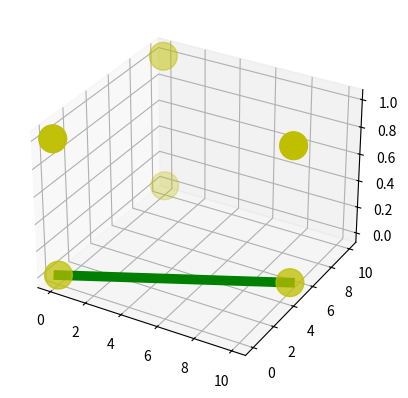

This figure's Python source: (Note: this script raises an exception after producing the figure.)
import matplotlib.pyplot as plt
import numpy as np
from numpy.linalg import norm
from scipy.linalg import eigh


def setup():

    # Define the coordinate system
    x_axis = np.array([1, 0, 0])
    y_axis = np.array([0, 1, 0])
    z_axis = np.array([0, 0, 1])

    # Define the model
    nodes = {1: [0, 0, 0], 2: [10, 5, 0], 3: [0, 10, 0], 4: [0, 0, 1], 5: [10, 5, 1], 6: [0, 10, 1]}
    degrees_of_freedom = {1: [1, 2, 3], 2: [4, 5, 6], 3: [7, 8, 9], 4: [10, 11, 12], 5: [13, 14, 15], 6: [16, 17, 18]}
    elements = {1: [1, 2], 2: [2, 3], 3: [3, 1], 4: [4, 5], 5: [5, 6], 6: [6, 4], 7: [1, 4], 8: [2, 5], 9: [3, 6]}
    restrained_dofs = [1, 2, 3, 4, 5, 6, 7, 8, 9, 10, 11, 12, 13, 14, 15]
    forces = {1: [0, 0, 0], 2: [0, 0, 0], 3: [0, 0, 0], 4: [0, 0, 200], 5: [0, 0, 200], 6: [0, 0, 200]}

    # Material properties - AISI 1095, Carbon Steel (Spring Steel)
    densities = {1: 0.284, 2: 0.284, 3: 0.284, 4: 0.284, 5: 0.284, 6: 0.284, 7: 0.284, 8: 0.284, 9: 0.284}
    stiffnesses = {1: 30.0e6, 2: 30.0e6, 3: 30.0e6, 4: 30.0e6, 5: 30.0e6, 6: 30.0e6, 7: 30.0e6, 8: 30.0e6, 9: 30.0e6}

    # Geometric properties
    areas = {1: 1.0, 2: 1.0, 3: 1.0, 4: 1.0, 5: 1.0, 6: 1.0, 7: 1.0, 8: 1.0, 9: 1.0}

    ndofs = 3 * len(nodes)

    # Assertions
    assert len(densities) == len(elements) == len(stiffnesses) == len(areas)
    assert len(restrained_dofs) < ndofs
    assert len(forces) == len(nodes)

    return {'x_axis': x_axis, 'y_axis': y_axis, 'z_axis': z_axis, 'nodes': nodes,
            'degrees_of_freedom': degrees_of_freedom,
            'elements': elements, 'restrained_dofs': restrained_dofs, 'forces': forces, 'densities': densities,
            'stiffnesses': stiffnesses, 'areas': areas, 'ndofs': ndofs}


def plot_nodes(nodes):
    x = [i[0] for i in nodes.values()]
    y = [i[1] for i in nodes.values()]
    z = [i[2] for i in nodes.values()]
    size = 400
    offset = size / 4000.
    fig = plt.figure()
    ax = fig.add_subplot(projection='3d')
    ax.scatter(x, y, z, c='y', s=size, zorder=5)
    for i, location in enumerate(zip(x, y, z)):
        ax.annotate(i + 1, (location[0] - offset, location[1] - offset), zorder=10)


def points(element, properties):
    elements = properties['elements']
    nodes = properties['nodes']
    degrees_of_freedom = properties['degrees_of_freedom']

    # Find the nodes that the elements connect
    from_node = elements[element][0]
    to_node = elements[element][1]

    # Find the coordinates for each node
    from_point = np.array(nodes[from_node])
    to_point = np.array(nodes[to_node])

    # Find the degrees of freedom for each node
    dofs = list(degrees_of_freedom[from_node])
    dofs.extend(degrees_of_freedom[to_node])
    dofs = np.array(dofs)

    return from_point, to_point, dofs


def draw_elements(from_point, to_point, element, areas):
    x1 = from_point[0]
    y1 = from_point[1]
    z1 = from_point[2]
    x2 = to_point[0]
    y2 = to_point[1]
    z2 = to_point[2]
    plt.plot([x1, x2], [y1, y2], [z1, z2], color='g', linestyle='-', linewidth=7 * areas[element], zorder=1)


def direction_cosine(vec_1, vec_2):
    return np.dot(vec_1, vec_2) / (norm(vec_1) * norm(vec_2))


def rotation_matrix(element_vector, x_axis, y_axis, z_axis):
    # Find the direction cosines
    x_proj = direction_cosine(element_vector, x_axis)
    y_proj = direction_cosine(element_vector, y_axis)
    z_proj = direction_cosine(element_vector, z_axis)
    return np.array([[x_proj, y_proj, z_proj, 0.0, 0.0, 0.0], [0.0, 0.0, 0.0, x_proj, y_proj, z_proj]])


def get_matrices(properties):
    # Construct the global mass and stiffness matrices
    ndofs = properties['ndofs']
    nodes = properties['nodes']
    elements = properties['elements']
    forces = properties['forces']
    areas = properties['areas']
    x_axis = properties['x_axis']
    y_axis = properties['y_axis']
    z_axis = properties['z_axis']

    plot_nodes(nodes)

    M = np.zeros((ndofs, ndofs))
    K = np.zeros((ndofs, ndofs))

    for element in elements:

        # Find the element geometry
        from_point, to_point, dofs = points(element, properties)
        element_vector = to_point - from_point

        # Display the element
        draw_elements(from_point, to_point, element, areas)

        # Find element mass and stiffness matrices
        l = norm(element_vector)
        area = properties['areas'][element]
        E = properties['stiffnesses'][element]
        I = properties['moment_of_inertia'][element]

        # Element stiffness matrix
        k = np.array([[E * area / l, 0, 0, -E * area / l, 0, 0],
                      [0, 12 * E * I / l ** 3, 6 * E * I / l ** 2, 0, 12 * E * I / l ** 3, 6 * E * I / l ** 2],
                      [0, -6 * E * I / l ** 2, 4 * E * I / l, 0, -6 * E * I / l ** 2, 2 * E * I / l],
                      [-E * area / l, 0, 0, E * area / l, 0, 0],
                      [0, 12 * E * I / l ** 3, -6 * E * I / l ** 2, 0, -12 * E * I / l ** 3, -6 * E * I / l ** 2],
                      [0, 6 * E * I / l ** 2, 2 * E * I / l, 0, 6 * E * I / l ** 2, 4 * E * I / l]])

        # Find rotated mass and stiffness matrices
        tau = rotation_matrix(element_vector, x_axis, y_axis, z_axis)
        k_r = tau.T.dot(k).dot(tau)

        # Change from element to global coordinates
        index = dofs - 1
        B = np.zeros((len(dofs), ndofs))
        for i in range(len(dofs)):
            B[i, index[i]] = 1.0
        m_rg = B.T.dot(m_r).dot(B)
        k_rg = B.T.dot(k_r).dot(B)

        # Add to the global matrices
        M += Cm * m_rg
        K += Ck * k_rg

    # Construct the force vector
    F = []
    for f in forces.values():
        F.extend(f)
    F = np.array(F)

    # Remove the restrained dofs
    K_ = np.array(K)
    remove_indices = np.array(properties['restrained_dofs']) - 1
    for index in remove_indices:
        temp = np.zeros((ndofs,))
        temp[index] = 1
        K_[index, :] = temp
        M[index, :] = temp
        temp = np.zeros((ndofs,)).T
        temp[index] = 1
        K_[:, index] = temp
        M[:, index] = temp
        F[index] = 0

    return M, K, K_, F


def get_stresses(properties, X):
    # Get properties
    x_axis = properties['x_axis']
    y_axis = properties['y_axis']
    z_axis = properties['z_axis']
    elements = properties['elements']
    E = properties['stiffnesses']

    # Find the stresses in each member
    strains = []
    stresses = []
    for element in elements:
        # Find the element geometry
        from_point, to_point, dofs = points(element, properties)
        element_vector = to_point - from_point

        # Find rotation matrix
        tau = rotation_matrix(element_vector, x_axis, y_axis, z_axis)
        global_displacement = X[dofs - 1]
        q = tau.dot(global_displacement)

        # Calculate the strains and stressess
        strain = np.dot((1 / norm(element_vector)) * np.array([-1, 1]), q)
        strains.append(strain)
        stress = E[element] * strain
        stresses.append(stress)

    return strains, stresses


def show_results(X, strains, stresses, frequencies):
    print("Nodal displacements: " + str(X))
    print("Strains: " + str(strains))
    print("Stressess: " + str(stresses))
    print("Frequencies: " + str(frequencies))
    print("Displacement magnitude: " + str(round(norm(X), 5)))


def main():
    # Problem setup
    properties = setup()

    # Determine the global matrices
    M, K, K_, F = get_matrices(properties)

    # Find the natural frequencies
    evals, evecs = eigh(K_, M)
    frequencies = np.sqrt(evals)

    # Calculate the static displacement of each element
    X = np.linalg.inv(K_).dot(F)

    # Determine the stresses in each element
    strains, stresses = get_stresses(properties, X)

    # Output results
    show_results(X, strains, stresses, frequencies)

    # Total reaction forces
    R = np.dot(K, X) - F
    print(R)

    plt.title('Analysis of Truss Structure')
    plt.show()


if __name__ == '__main__':
    main()
